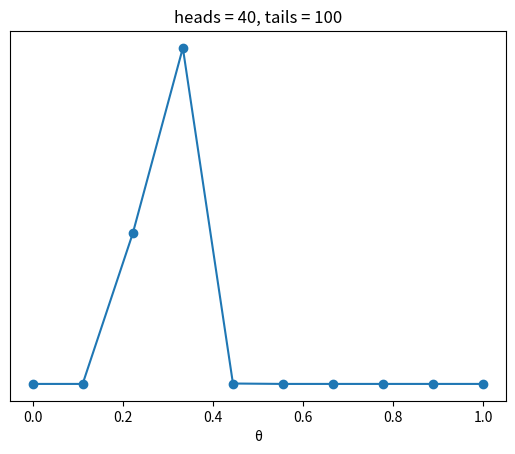

Source code (Python):
import numpy as np
import scipy.stats as stats
import matplotlib.pyplot as plt


def posterior_grid(grid_points=50, heads=6, tails=9):
    """
    A grid implementation for the coin-flipping problem
    """
    grid = np.linspace(0, 1, grid_points)
    #prior = np.repeat(1/grid_points, grid_points) # uniform prior
    prior = (grid<= 0.5).astype(int)
    likelihood = stats.binom.pmf(heads, heads+tails, grid)
    posterior = likelihood * prior
    posterior /= posterior.sum()
    return grid, posterior

#data = np.repeat([0, 1], (10, 3))
data = np.repeat([0, 1], (100, 40))
points = 10
h = data.sum()
t = len(data) - h
grid, posterior = posterior_grid(points, h, t)
plt.plot(grid, posterior, 'o-')
plt.title(f'heads = {h}, tails = {t}')
plt.yticks([])
plt.xlabel('θ')
plt.show()